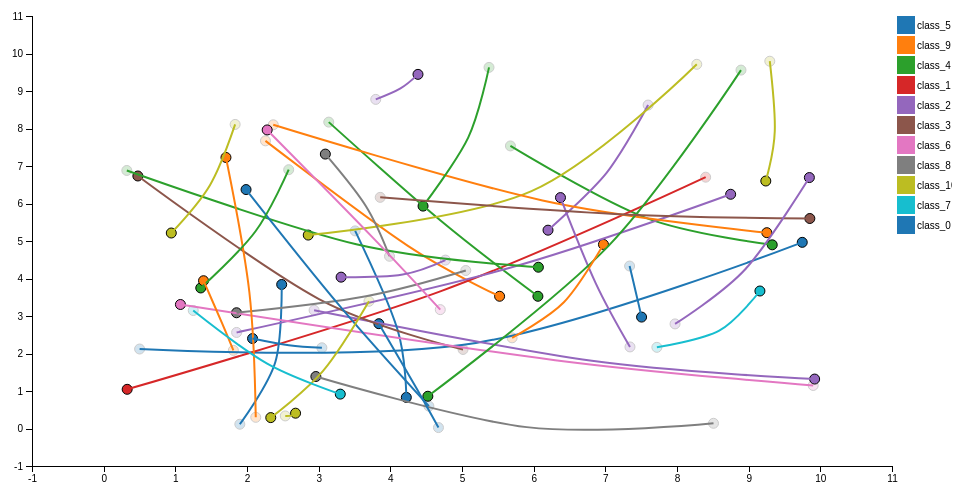
D3 v4 page, settled after 360 driven frames (6 s of simulated time); the page loaded 1 data file(s).



var margin = {top: 20, right: 60, bottom: 30, left: 40},
    width = 960 - margin.left - margin.right,
    height = 500 - margin.top - margin.bottom;

var x = d3.scaleLinear()
    .range([0, width]);

var y = d3.scaleLinear()
    .range([height, 0]);

var color = d3.scaleOrdinal(d3.schemeCategory10);

var xAxis = d3.axisBottom(x);

var yAxis = d3.axisLeft(y);

var svg = d3.select("#draw").append("svg")
    .attr("width", width + margin.left + margin.right)
    .attr("height", height + margin.top + margin.bottom)
  .append("g")
    .attr("transform", "translate(" + margin.left + "," + margin.top + ")")
    .on("keypress", function() {
    if(d3.event.keyCode === 32 || d3.event.keyCode === 13){
    console.log("Congrats, you pressed enter or space!")
    }
  })

g_Data = {}
g_TimeStepNum = -1
g_timeStep = -1
g_ConnectionType = 'curve' //'line'

d3.csv("data.csv", function(error, data) {
  if (error) throw error;

  data.forEach(function(d) {
    if(g_TimeStepNum == -1){
      g_TimeStepNum = (Object.keys(d).length - 1)/2
    }
    // d.xy = []
    for(var i = 0; i < g_TimeStepNum; i ++){
      d['x_' + i] = +d['x_' + i] 
      d['y_' + i] = +d['y_' + i] 
    }
    console.log('d',d);
  });

  g_Data = data;

  var xMin, xMax, yMin, yMax;
  for(var i = 0; i < g_TimeStepNum; i ++){
      xMin_temp = d3.extent(data, function(d) { return d['x_' + i];})[0]
      xMax_temp = d3.extent(data, function(d) { return d['x_' + i];})[1]

      yMin_temp = d3.extent(data, function(d) { return d['y_' + i];})[0]
      yMax_temp = d3.extent(data, function(d) { return d['y_' + i];})[1]
    if(i == 0){
      xMin = xMin_temp
      xMax = xMax_temp
      yMin = yMin_temp
      yMax = yMax_temp
      continue;
    }
    if(xMax < xMax_temp)
      xMax = xMax_temp
    if(xMin > xMin_temp)
      xMin = xMin_temp

    if(yMax < yMax_temp)
      yMax = yMax_temp
    if(yMin > yMin_temp)
      yMin = yMin_temp
  }
  yMax += (yMax - yMin) * 0.05
  yMin -= (yMax - yMin) * 0.05
  xMax += (xMax - xMin) * 0.05
  xMin -= (xMax - xMin) * 0.05
  console.log(' x ', xMin, xMax, yMax, yMin)

  x.domain([xMin, xMax]).nice(); //d3.extent(data, function(d) { return d.xy[0][0]; })
  y.domain([yMin, yMax]).nice(); //d3.extent(data, function(d) { return d.xy[0][1]; })

  svg.append("g")
      .attr("class", "x axis")
      .attr("transform", "translate(0," + height + ")")
      .call(xAxis)
    .append("text")
      .attr("class", "label")
      .attr("x", width)
      .attr("y", -6)
      .style("text-anchor", "end")
      .text("Sepal Width (cm)");

  svg.append("g")
      .attr("class", "y axis")
      .call(yAxis)
    .append("text")
      .attr("class", "label")
      .attr("transform", "rotate(-90)")
      .attr("y", 6)
      .attr("dy", ".71em")
      .style("text-anchor", "end")
      .text("Sepal Length (cm)")

  //draw class
  next();  
 
  var legend = svg.selectAll(".legend")
      .data(color.domain())
      .enter().append("g")
      .attr("class", "legend")
      .attr("transform", function(d, i) { return "translate(0," + i * 20 + ")"; });

  legend.append("rect")
      .attr("x", width + 5)
      .attr("width", 18)
      .attr("height", 18)
      .style("fill", color);

  legend.append("text")
      .attr("x", width + 25)
      .attr("y", 9)
      .attr("dy", ".35em")
      .style("text-anchor", "begin")
      .text(function(d) { return d; });

});

function next(){

  g_timeStep += 1;
  if(g_timeStep >= g_TimeStepNum - 1){
    g_timeStep = 0
  }

  var svg = d3.select("#draw svg g");

  var lineGenerator = d3.line()
                      .curve(d3.curveCardinal);

  if(svg.selectAll('.dot').empty()){
    //new 
    svg.selectAll(".dot")
    .data(g_Data)
    .enter().append("circle")
    .attr("class", "dot")
    .attr("r", 5)
    .attr("cx", function(d) { return x(d['x_' + g_timeStep]); })
    .attr("cy", function(d) { return y(d['y_' + g_timeStep]); })
    .style("fill", function(d) { return color(d.class); });

    if(g_TimeStepNum > 1){

       svg.selectAll(".dot-second")
          .data(g_Data)
          .enter().append("circle")
          .attr("class", "dot-second")
          .attr("r", 5)
          .attr("cx", function(d) { return x(d['x_' + (g_timeStep + 1)]); })
          .attr("cy", function(d) { return y(d['y_' + (g_timeStep + 1)]); })
          .style("fill", function(d) { return color(d.class); });

      if(g_ConnectionType == 'line'){
        svg.selectAll('.dot-connection')
           .data(g_Data)
           .enter()
           .append('line')
           .attr('class', 'dot-connection')
           .attr('x1', function(d) { return x(d['x_' + (g_timeStep)]); })
           .attr('x2', function(d) { return x(d['x_' + (g_timeStep + 1)]); })
           .attr("y1", function(d) { return y(d['y_' + (g_timeStep)]); })
           .attr("y2", function(d) { return y(d['y_' + (g_timeStep + 1)]); })
          .attr("stroke", function(d) { return color(d.class); })
          .attr("stroke-width", 2)
          .attr("fill", "none");
      }else if(g_ConnectionType == 'curve'){

        var path = d3.path();
        path.moveTo(100, 200);
        path.arcTo(100,200,150,150,50)

        console.log(' here ? ', path.toString())
         svg.selectAll('.dot-connection')
           .data(g_Data)
           .enter()
           .append('path')
           .attr('class', 'dot-connection')
           .attr('d', function(d){

            //get length
            var maxDif = Math.sqrt(
              Math.pow((x(d['x_' + (g_timeStep + 1)]) - x(d['x_' + (g_timeStep)])), 2) + 
              Math.pow((y(d['y_' + (g_timeStep + 1)]) - y(d['y_' + (g_timeStep)])), 2)
            ) * 0.1

            return lineGenerator([
              [x(d['x_' + (g_timeStep)]), y(d['y_' + (g_timeStep)])],
              [0.5 * (x(d['x_' + (g_timeStep + 1)]) + x(d['x_' + (g_timeStep)])) + Math.random() * maxDif,
               0.5 * (y(d['y_' + (g_timeStep + 1)]) + y(d['y_' + (g_timeStep)])) + Math.random() * maxDif],
              [x(d['x_' + (g_timeStep + 1)]), y(d['y_' + (g_timeStep + 1)])]
            ]) 
          }) 
          .attr("stroke", function(d) { return color(d.class); })
          .attr("stroke-width", 2)
          .attr("fill", "none");
      }
        document.getElementById('info').innerHTML = 'time step ' + g_timeStep + ' vs ' + (g_timeStep + 1);
      }else
        document.getElementById('info').innerHTML = 'time step ' + g_timeStep;
  }else{
    console.log(' ttt2 ', g_timeStep, g_TimeStepNum)
   svg.selectAll(".dot")
    // .data(data)
    .each(function(d){
      d3.select(this)
        .attr("cx", function(d) { return x(d['x_' + g_timeStep]); })
        .attr("cy", function(d) { return y(d['y_' + g_timeStep]); })
    });

    if(g_TimeStepNum > 1){
      svg.selectAll(".dot-second")
         // .style('visibility', 'hidden')
         .each(function(d){
          d3.select(this)
            .attr("cx", function(d) { return x(d['x_' + (g_timeStep + 1)]); })
            .attr("cy", function(d) { return y(d['y_' + (g_timeStep + 1)]); })
      })
      if(g_ConnectionType == "line"){
        svg.selectAll('.dot-connection')
           .attr('x1', function(d) { return x(d['x_' + (g_timeStep)]); })
           .attr('x2', function(d) { return x(d['x_' + (g_timeStep + 1)]); })
           .attr("y1", function(d) { return y(d['y_' + (g_timeStep)]); })
           .attr("y2", function(d) { return y(d['y_' + (g_timeStep + 1)]); })
      }else if(g_ConnectionType == 'curve'){
        svg.selectAll('.dot-connection')
            .attr('d', function(d){

            //get length
            var maxDif = Math.sqrt(
              Math.pow((x(d['x_' + (g_timeStep + 1)]) - x(d['x_' + (g_timeStep)])), 2) + 
              Math.pow((y(d['y_' + (g_timeStep + 1)]) - y(d['y_' + (g_timeStep)])), 2)
            ) * 0.1
            
            return lineGenerator([
              [x(d['x_' + (g_timeStep)]), y(d['y_' + (g_timeStep)])],
              [0.5 * (x(d['x_' + (g_timeStep + 1)]) + x(d['x_' + (g_timeStep)])) + Math.random() * maxDif,
               0.5 * (y(d['y_' + (g_timeStep + 1)]) + y(d['y_' + (g_timeStep)])) + Math.random() * maxDif],
              [x(d['x_' + (g_timeStep + 1)]), y(d['y_' + (g_timeStep + 1)])]
            ]) 
          }) 
      }
    }
    document.getElementById('info').innerHTML = 'time step ' + g_timeStep + ' vs ' + (g_timeStep + 1);
    console.log('ttt ', g_timeStep, 'time step ' + g_timeStep + ' vs ' + (g_timeStep + 1))
  }


// var legend = svg.selectAll(".legend")
}



### data: data.csv
class, x_0, y_0, x_1, y_1, x_2, y_2, x_3, y_3, x_4, y_4
class_5, 0.5016, 2.119, 9.748, 4.964, 0.1929, 4.172, 0.5964, 2.725, 6.704, 7.701
class_9, 2.257, 7.671, 5.525, 3.526, 0.9424, 2.2, 5.499, 9.616, 6.539, 5.097
class_5, 7.339, 4.332, 7.506, 2.971, 3.253, 6.548, 5.361, 2.563, 0.1125, 6.835
class_4, 5.676, 7.535, 9.329, 4.898, 7.385, 1.222, 2.456, 3.291, 4.738, 3.027
class_1, 8.4, 6.702, 0.328, 1.045, 8.932, 3.985, 1.611, 9.794, 2.403, 6.448
class_2, 2.936, 3.154, 9.92, 1.319, 6.703, 9.257, 4.075, 8.115, 6.638, 0.4696
class_5, 1.9, 0.1141, 2.484, 3.84, 1.159, 1.304, 2.878, 6.514, 7.671, 5.636
class_4, 3.141, 8.17, 6.059, 3.526, 2.68, 0.01314, 7.403, 1.129, 5.117, 3.442
class_2, 1.855, 2.561, 8.749, 6.246, 0.1314, 9.866, 3.402, 6.107, 1.234, 9.198
class_5, 3.509, 5.27, 4.223, 0.8296, 1.758, 7.423, 6.261, 6.023, 1.802, 6.065
class_3, 5.014, 2.108, 0.4772, 6.734, 8.203, 2.785, 1.276, 4.954, 3.61, 9.064
class_6, 9.9, 1.148, 1.071, 3.307, 4.085, 5.163, 3.279, 0.3211, 9.747, 5.068
class_8, 5.053, 4.213, 1.854, 3.086, 9.377, 2.423, 5.218, 7.657, 2.466, 0.1003
class_4, 0.3231, 6.88, 6.066, 4.301, 2.066, 5.698, 8.739, 3.95, 2.476, 8.123
class_10, 2.534, 0.3351, 2.678, 0.4084, 8.478, 1.235, 5.91, 2, 9.305, 5.598
class_9, 2.122, 0.2981, 1.706, 7.227, 3.347, 4.268, 6.714, 6.808, 5.705, 0.2272
class_2, 7.597, 8.625, 6.2, 5.289, 4.152, 9.386, 5.493, 6.15, 9.912, 0.8873
class_10, 8.276, 9.712, 2.855, 5.158, 7.498, 5.936, 9.846, 6.302, 2.833, 8.914
class_9, 2.366, 8.099, 9.254, 5.222, 4.082, 0.1509, 2.581, 7.887, 6.386, 9.478
class_2, 7.344, 2.175, 6.374, 6.157, 2.586, 0.5152, 9.846, 7.211, 0.1914, 3.219
class_7, 7.719, 2.164, 9.157, 3.666, 3.466, 5.98, 4.751, 3.898, 1.575, 3.353
class_8, 3.989, 4.593, 3.093, 7.318, 5.707, 2.595, 6.666, 7.77, 7.815, 3.142
class_0, 4.538, 0.5964, 1.987, 6.371, 4.894, 8.757, 8.889, 5.248, 1.702, 6.019
class_4, 5.377, 9.63, 4.457, 5.93, 0.03338, 5.739, 9.65, 4.134, 2.052, 3.509
class_4, 2.582, 6.901, 1.355, 3.748, 0.1934, 8.176, 4.234, 4.035, 5.172, 8.595
class_10, 1.834, 8.109, 0.9436, 5.213, 4.115, 3.946, 5.476, 5.717, 6.659, 3.672
class_4, 8.893, 9.557, 4.524, 0.8601, 0.03021, 4.102, 8.988, 2.265, 1.231, 1.515
class_2, 3.797, 8.776, 4.386, 9.443, 9.017, 1.248, 6.835, 0.5323, 2.464, 8.017
class_9, 5.699, 2.418, 6.974, 4.908, 3.201, 9.438, 3.923, 8.436, 7.759, 2.746
class_3, 3.859, 6.164, 9.854, 5.6, 7.982, 0.1029, 7.183, 9.301, 1.572, 6.129
class_8, 8.509, 0.1388, 2.961, 1.386, 1.146, 1.792, 5.121, 6.167, 1.303, 4.777
class_2, 7.973, 2.789, 9.847, 6.692, 6.347, 7.404, 5.587, 4.163, 9.046, 1.575
class_6, 4.697, 3.17, 2.282, 7.962, 8.963, 8.146, 1.749, 5.748, 4.374, 3.891
class_9, 1.81, 2.083, 1.393, 3.941, 8.489, 0.3254, 6.943, 0.9333, 9.743, 5.452
class_10, 9.295, 9.794, 9.239, 6.6, 5.443, 7.839, 9.075, 9.205, 2.782, 0.7419
class_10, 3.702, 3.392, 2.332, 0.2903, 1.622, 7.518, 9.066, 7.357, 5.953, 2.371
class_0, 4.672, 0.0243, 3.84, 2.795, 5.134, 2.08, 8.794, 4.241, 2.116, 2.719
class_2, 4.769, 4.491, 3.313, 4.036, 8.901, 2.432, 4.245, 4.336, 1.707, 2.297
class_7, 1.25, 3.146, 3.302, 0.9167, 2.041, 4.371, 8.457, 8.477, 6.677, 2.277
class_5, 3.045, 2.152, 2.077, 2.399, 9.512, 1.089, 4.901, 6.405, 9.747, 1.156